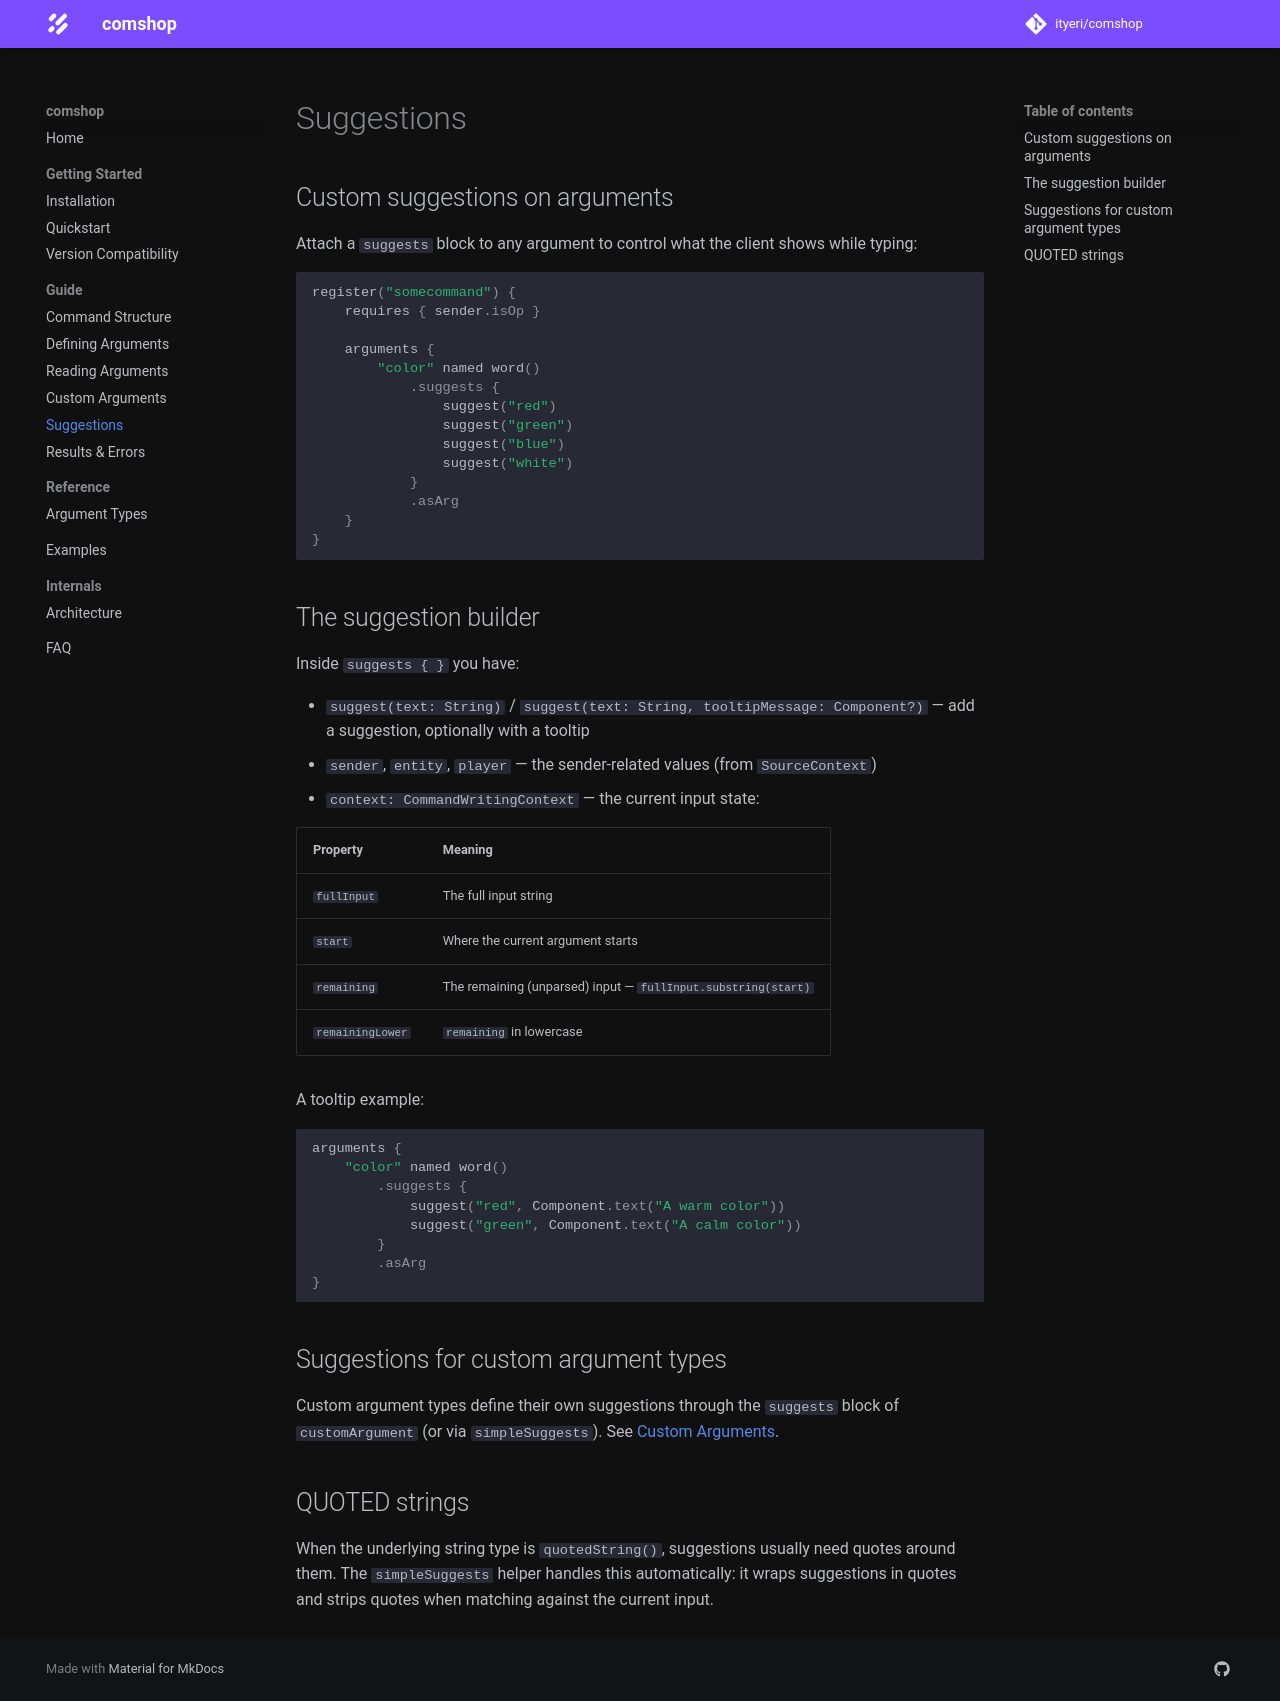

repository: ityeri/comshop · page: guide/suggestions/index.html · generator: mkdocs

# Suggestions

## Custom suggestions on arguments

Attach a `suggests` block to any argument to control what the client shows while typing:

```kotlin
register("somecommand") {
    requires { sender.isOp }

    arguments {
        "color" named word()
            .suggests {
                suggest("red")
                suggest("green")
                suggest("blue")
                suggest("white")
            }
            .asArg
    }
}
```

## The suggestion builder

Inside `suggests { }` you have:

* `suggest(text: String)` / `suggest(text: String, tooltipMessage: Component?)` — add a suggestion, optionally with a tooltip
* `sender`, `entity`, `player` — the sender-related values (from `SourceContext`)
* `context: CommandWritingContext` — the current input state:

| Property | Meaning |
|----------|---------|
| `fullInput` | The full input string |
| `start` | Where the current argument starts |
| `remaining` | The remaining (unparsed) input — `fullInput.substring(start)` |
| `remainingLower` | `remaining` in lowercase |

A tooltip example:

```kotlin
arguments {
    "color" named word()
        .suggests {
            suggest("red", Component.text("A warm color"))
            suggest("green", Component.text("A calm color"))
        }
        .asArg
}
```

## Suggestions for custom argument types

Custom argument types define their own suggestions through the `suggests` block of `customArgument` (or via `simpleSuggests`). See [Custom Arguments](custom-arguments.md).

## QUOTED strings

When the underlying string type is `quotedString()`, suggestions usually need quotes around them. The `simpleSuggests` helper handles this automatically: it wraps suggestions in quotes and strips quotes when matching against the current input.
